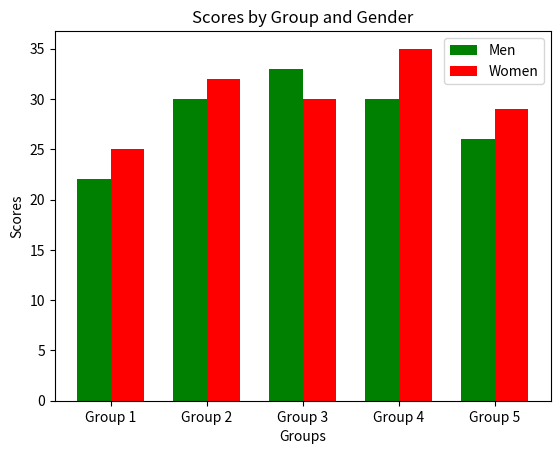

Recreate this plot in Python.
import matplotlib.pyplot as plt
import numpy as np
groups = ['Group 1', 'Group 2', 'Group 3', 'Group 4', 'Group 5']
men_means = (22, 30, 33, 30, 26)
women_means = (25, 32, 30, 35, 29)
x = np.arange(len(groups))
bar_width = 0.35
plt.bar(x - bar_width/2, men_means, bar_width, label='Men', color='green')
plt.bar(x + bar_width/2, women_means, bar_width, label='Women', color='red')
plt.xlabel('Groups')
plt.xticks(x, groups)
plt.title('Scores by Group and Gender')
plt.ylabel('Scores')
plt.legend()
plt.show()
